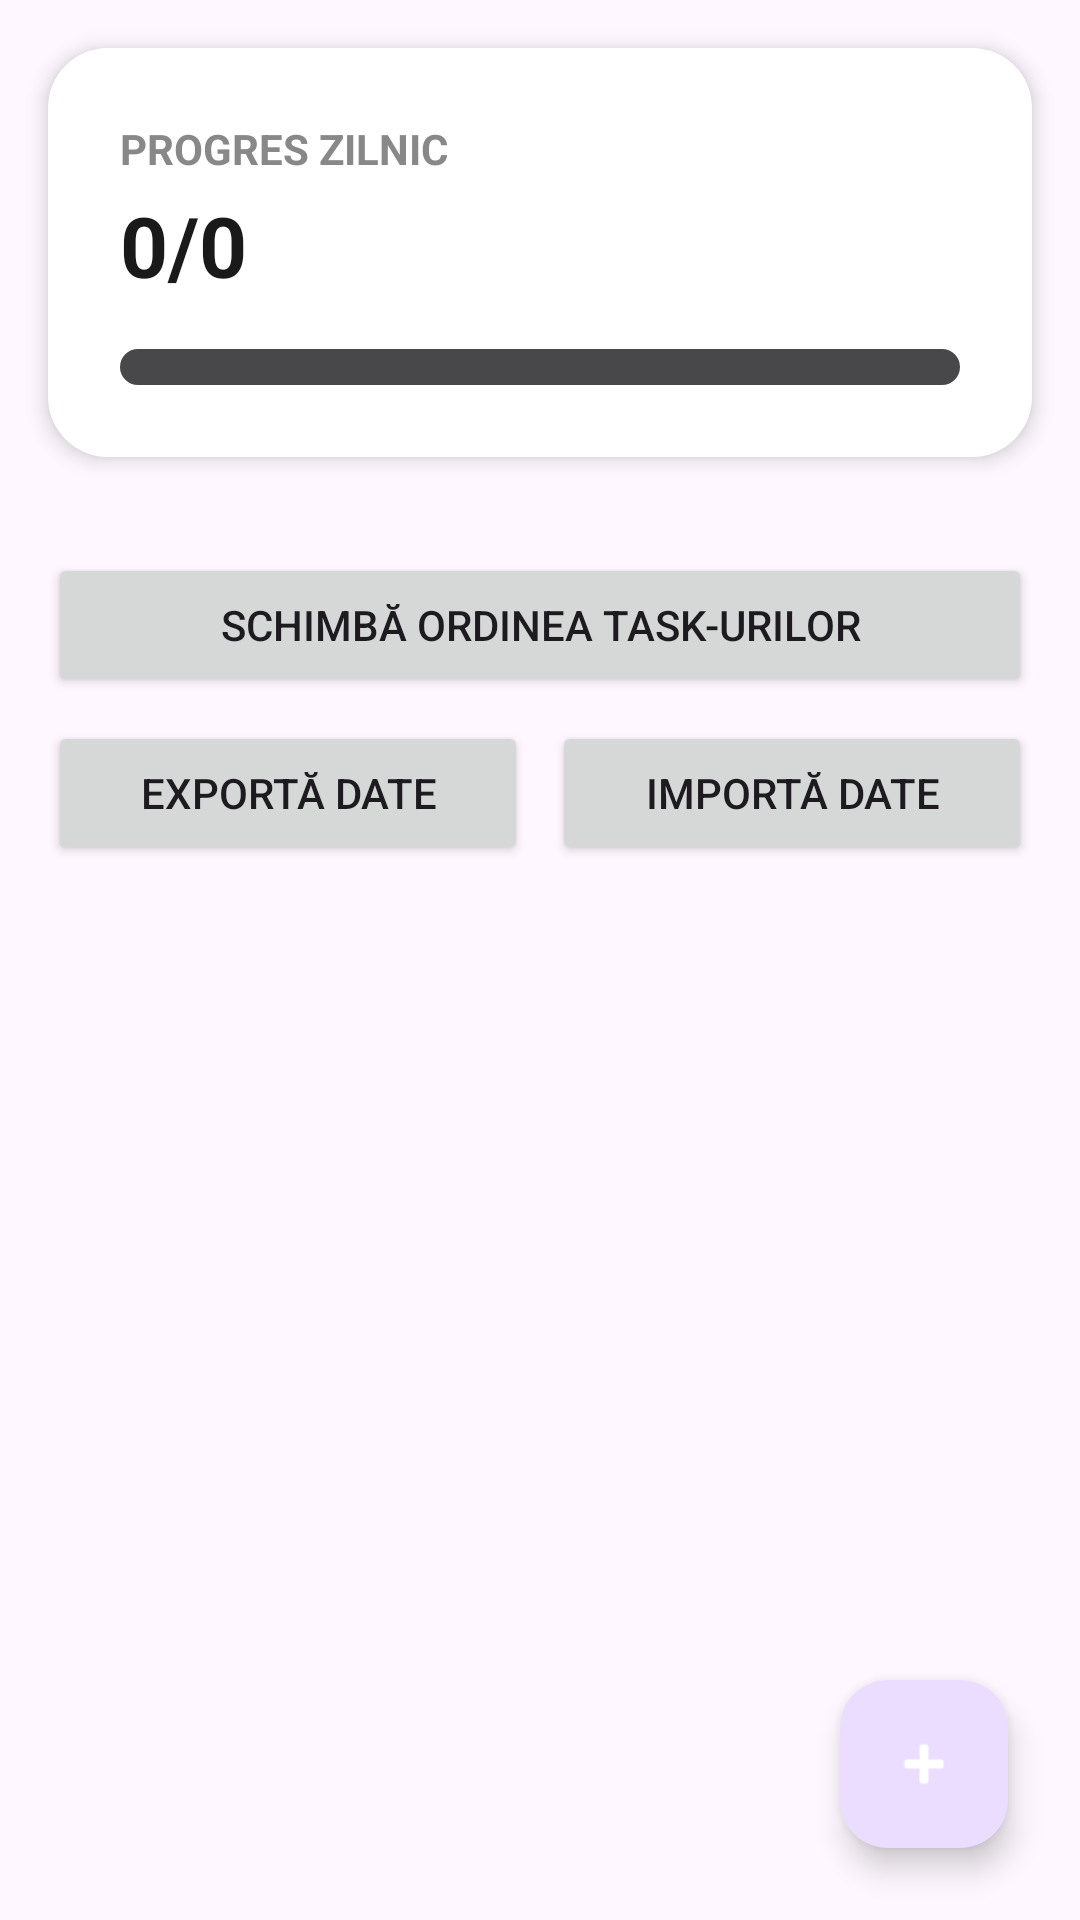

Layout XML and referenced resources for this Android screen:
<!-- AndroidManifest.xml: application theme Theme.DailyFocus -->
<!-- res/layout/activity_main.xml -->
<?xml version="1.0" encoding="utf-8"?>
<RelativeLayout xmlns:android="http://schemas.android.com/apk/res/android"
    xmlns:app="http://schemas.android.com/apk/res-auto"
    android:layout_width="match_parent"
    android:layout_height="match_parent"
    android:background="?android:attr/windowBackground">

    <LinearLayout
        android:id="@+id/layoutHeader"
        android:layout_width="match_parent"
        android:layout_height="wrap_content"
        android:orientation="vertical"
        android:padding="24dp"
        android:layout_margin="16dp"
        android:background="@drawable/bg_stats_card"
        android:elevation="4dp">

        <TextView
            android:layout_width="wrap_content"
            android:layout_height="wrap_content"
            android:text="@string/daily_progress"
            android:textSize="14sp"
            android:textAllCaps="true"
            android:textStyle="bold"
            android:textColor="@color/stats_card_label"
            android:layout_marginBottom="4dp"/>

        <TextView
            android:id="@+id/textStats"
            android:layout_width="match_parent"
            android:layout_height="wrap_content"
            android:text="0/0"
            android:textSize="28sp"
            android:textStyle="bold"
            android:textColor="@color/text_primary" />

        <ProgressBar
            android:id="@+id/progressBar"
            style="?android:attr/progressBarStyleHorizontal"
            android:layout_width="match_parent"
            android:layout_height="12dp"
            android:layout_marginTop="16dp"
            android:progressDrawable="@drawable/custom_progress_bar"
            android:max="100"
            android:progress="0"/>
    </LinearLayout>

    <Button
        android:id="@+id/btnOpenReorder"
        android:layout_width="match_parent"
        android:layout_height="wrap_content"
        android:layout_below="@id/layoutHeader"
        android:layout_marginStart="16dp"
        android:layout_marginEnd="16dp"
        android:layout_marginTop="16dp"
        android:layout_marginBottom="8dp"
        android:text="@string/reorder_tasks" />

    <LinearLayout
        android:id="@+id/layoutBackup"
        android:layout_width="match_parent"
        android:layout_height="wrap_content"
        android:layout_below="@id/btnOpenReorder"
        android:orientation="horizontal"
        android:paddingStart="16dp"
        android:paddingEnd="16dp"
        android:weightSum="2">

        <Button
            android:id="@+id/btnExport"
            android:layout_width="0dp"
            android:layout_height="wrap_content"
            android:layout_weight="1"
            android:layout_marginEnd="4dp"
            android:text="@string/export_data" />

        <Button
            android:id="@+id/btnImport"
            android:layout_width="0dp"
            android:layout_height="wrap_content"
            android:layout_weight="1"
            android:layout_marginStart="4dp"
            android:text="@string/import_data" />
    </LinearLayout>

    <androidx.recyclerview.widget.RecyclerView
        android:id="@+id/recyclerView"
        android:layout_width="match_parent"
        android:layout_height="match_parent"
        android:layout_below="@id/layoutBackup"
        android:clipToPadding="false"
        android:paddingBottom="88dp"/>

    <com.google.android.material.floatingactionbutton.FloatingActionButton
        android:id="@+id/fabAdd"
        android:layout_width="wrap_content"
        android:layout_height="wrap_content"
        android:layout_alignParentBottom="true"
        android:layout_alignParentEnd="true"
        android:layout_margin="24dp"
        android:src="@android:drawable/ic_input_add"
        app:tint="@android:color/white"/>

</RelativeLayout>
<!-- resources referenced by this layout -->
<resources>
  <color name="stats_card_label">#888888</color>
  <color name="text_primary">#1A1A1A</color>
  <!-- drawable bg_stats_card (drawable) -->
  <?xml version="1.0" encoding="utf-8"?>
  <shape xmlns:android="http://schemas.android.com/apk/res/android">
      <solid android:color="@color/stats_card_bg" />
      <corners android:radius="20dp" />
  </shape>
  <!-- drawable custom_progress_bar (drawable) -->
  <?xml version="1.0" encoding="utf-8"?>
  <layer-list xmlns:android="http://schemas.android.com/apk/res/android">
      <item android:id="@android:id/background">
          <shape>
              <corners android:radius="6dp" />
              <solid android:color="#48484A" />
          </shape>
      </item>
  
      <item android:id="@android:id/progress">
          <clip>
              <shape>
                  <corners android:radius="6dp" />
                  <solid android:color="#9575CD" />
              </shape>
          </clip>
      </item>
  </layer-list>
  <string name="daily_progress">Progres Zilnic</string>
  <string name="export_data">Exportă Date</string>
  <string name="import_data">Importă Date</string>
  <string name="reorder_tasks">Schimbă Ordinea Task-urilor</string>
  <style name="Theme.DailyFocus" parent="Base.Theme.DailyFocus" />
  <color name="stats_card_bg">#FFFFFF</color>
  <style name="Base.Theme.DailyFocus" parent="Theme.Material3.DayNight.NoActionBar">
          
          
      </style>
</resources>
